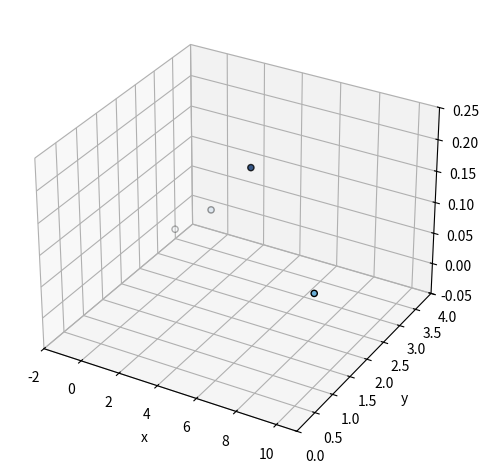
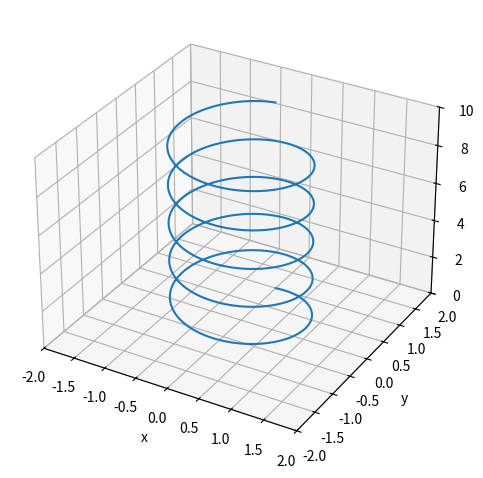
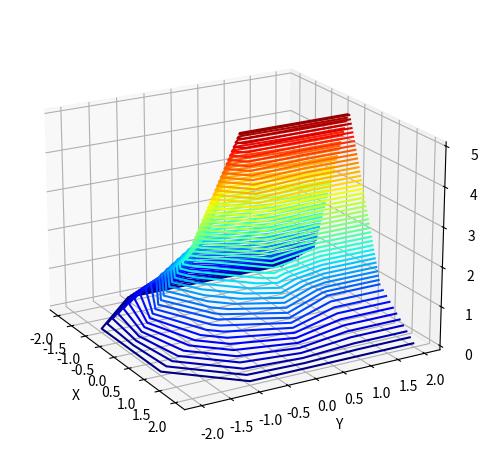
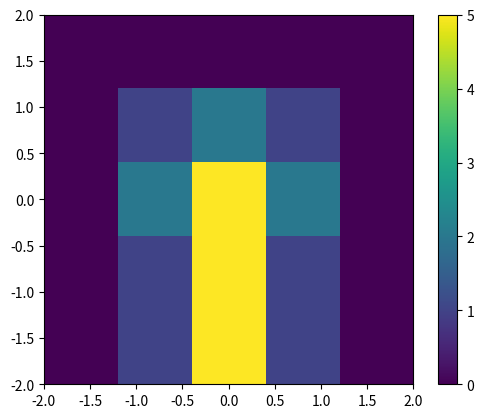
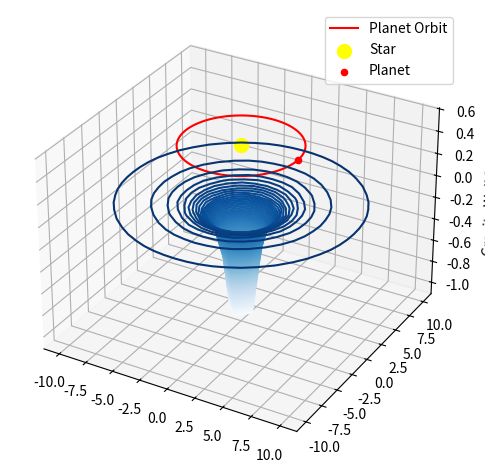

Here is the Python script that generated these plots, in order:
import matplotlib.pyplot as plt

# Create a new figure
fig = plt.figure()
#Create a new set of axes in the figure and specify it should have a 3D projection
ax = plt.axes(projection='3d')

import matplotlib.pyplot as plt

# Create a new figure
fig = plt.figure()
#Create a new set of axes in the figure and specify it should have a 3D projection
ax = plt.axes(projection='3d')

# Define the data for four points
xdata = [-1, 10, 5, 1]
ydata = [3, 1, 2, 3]
zdata = [0.0, 0.1, 0.2, 0.05]

# Set the labels for the axes
ax.set_xlabel("x")
ax.set_ylabel("y")
ax.set_zlabel("z")

# Set the limits of the x, y and z axes
ax.set_xlim(-2, 11) # x ranges from -2 to 11
ax.set_ylim(0, 4) # y ranges from 0 to 4
ax.set_zlim(-0.05, 0.25) # z ranges from -0.05 to 0.25

# Without this command, some of the axis labels would be cut off. This command makes the figure fit properly in its frame
plt.tight_layout()

# Plot the scattered points
# By setting cmap to Blues we tell matplotlib to use a blue colour palette for the points
# We can tell matpltlib to colour the data according to the zdata
# This means points with a lower z value will be near transparent and points with high z will be a solid dark blue
# Setting the edgecolors to black creates an outline for the points
ax.scatter3D(xdata, ydata, zdata, cmap="Blues", c=zdata, edgecolors="black")

import matplotlib.pyplot as plt
import math

# Create a new figure
fig = plt.figure()
#Create a new set of axes in the figure and specify it should have a 3D projection
ax = plt.axes(projection='3d')

# Define the data for line
xdata = []
ydata = []
zdata = []
for i in range(1000):
  xdata.append(math.sin(i * math.pi /100))
  ydata.append(math.cos(i * math.pi / 100))
  zdata.append(i / 100)

# Set the labels for the axes
ax.set_xlabel("x")
ax.set_ylabel("y")
ax.set_zlabel("z")

# Set the limits of the x, y and z axes
ax.set_xlim(-2, 2)
ax.set_ylim(-2, 2)
ax.set_zlim(0, 10)

# Fit the figure to its frame
plt.tight_layout()

# Plot the line
ax.plot3D(xdata, ydata, zdata)

import matplotlib.pyplot as plt

# Specify the coordinates of the grids of the axes in the x and y dimension
x = [-2, -1, 0, 1, 2]
y = [-2, -1, 0, 1, 2]

# Create the set of values
# Each inner list refers to the values are various values of y at a constant x
values = [[0, 0, 0, 0, 0], [0, 1, 2, 1, 0], [0, 2, 5, 2, 0], [0, 1, 5, 1, 0], [0, 1, 5, 1, 0]]

# Create the figure and axes
fig = plt.figure()
ax = plt.axes(projection='3d')

# Set the x and y axis labels
ax.set_xlabel("X")
ax.set_ylabel("Y")

# Fit the figure to its frame
plt.tight_layout()

# Set the elevation and the azimuthal angle of the camera
ax.view_init(20, -30)

# Create the contour plot
# The first two arguments describe the x and y coordinates
# The third describes the values at the intersections
# The fourth determines the number of contours
# The cmap optional argument sets the colour map
ax.contour3D(x, y, values, 50, cmap="jet")

import matplotlib.pyplot as plt

# Create the set of values
# Each inner list refers to the values are various values of y at a constant x
values = [[0, 0, 0, 0, 0], [0, 1, 2, 1, 0], [0, 2, 5, 2, 0], [0, 1, 5, 1, 0], [0, 1, 5, 1, 0]]

# Create the figure and axes
fig = plt.figure()
ax = plt.axes()

# Define the axes
# The values are the lower extent of x, the upper extent of x, the lower extent of y and the upper extent of y
extent = [-2, 2, -2, 2]

# Create an imshow
# Pass the values to give the values at different points
# Provide the extent so the values lie on the correct points
# Also save the reference to the imshow into the variable "im"
im = ax.imshow(values, extent=extent)
# Add a colorbar to the figure
# Pass "im" as an argument so the values and colours  from the imshow can be used
plt.colorbar(im)

import matplotlib.pyplot as plt

# Create the figure and axes
fig = plt.figure()
ax = plt.axes(projection='3d')

# Move the camera unreasonably close to the axes
# Try changing this number to experiment with diffent distances
ax.dist=5

import math

# Create the coordinates and values for the gravity well
x_well = []
y_well = []
for i in range(21):
  x_well.append(-10 + i)
  y_well.append(-10 + i)

values_well = []

for ix in range(21):
  values_well.append([])
  for iy in range(21):
    if x_well[ix] == 0 and y_well[iy] == 0:
      value = - 1
    else:
      value = - 1 / (x_well[ix] ** 2 + y_well[iy] ** 2)
    values_well[ix].append(value)

# Create the coordinates for the planet's orbit
x_orbit = []
y_orbit = []
z_orbit = []

for i in range(101):
  x_orbit.append(5 * math.cos(i * math.pi / 50))
  y_orbit.append(5 * math.sin(i * math.pi / 50))
  z_orbit.append(0.5)

# Write your code to plot the elements of the figure below










#@title

import matplotlib.pyplot as plt
import math

# Create the coordinates and values for the gravity well
x_well = []
y_well = []
for i in range(21):
  x_well.append(-10 + i)
  y_well.append(-10 + i)

values_well = []

for ix in range(21):
  values_well.append([])
  for iy in range(21):
    if x_well[ix] == 0 and y_well[iy] == 0:
      value = - 1
    else:
      value = - 1 / (x_well[ix] ** 2 + y_well[iy] ** 2)
    values_well[ix].append(value)

# Create the coordinates for the planet's orbit
x_orbit = []
y_orbit = []
z_orbit = []

for i in range(101):
  x_orbit.append(5 * math.cos(i * math.pi / 50))
  y_orbit.append(5 * math.sin(i * math.pi / 50))
  z_orbit.append(0.5)

# Create the figure and axes
fig = plt.figure()
ax = plt.axes(projection='3d')

# Fit the figure to its frame
plt.tight_layout()

# Create the contour plot for the gravitational well
# Use x_well, y_well and values_well for the data
# Using 100 contours helps populate the higher, less dense regions of the plot
# Blue is a nice colour (but feel free to use your own preference!)
ax.contour3D(x_well, y_well, values_well, 100, cmap="Blues")
# Create the line plot for the planet's orbit
# Use x_orbit, y_orbit and z_orbit for the data
# Give it a different colour to the gravity well to make it stand out
# Give it a label
ax.plot3D(x_orbit, y_orbit, z_orbit, color = "red", label="Planet Orbit")
# Use a scatter point with single values for x, y and z for the star
# Using a different scatter for the star and planet gives us more control over each
# Colour it yellow because (some) stars are yellow
# Set the size to a large value (100) so it looks big
# Give it a label
ax.scatter3D(0, 0, 0.5, color="Yellow", s=100, label="Star")
# Use a scatter point with single values for x, y and z for the planet
# Give it the same colour as the orbit to show they're related
# Set the size to a smaller value (20) than the star so it looks smaller
# Give it a label
ax.scatter3D(5, 0, 0.5, color="Red", s=20, label="Planet")

# Add a legend
plt.legend()

ax.set_zlabel("Gravity Well Depth")